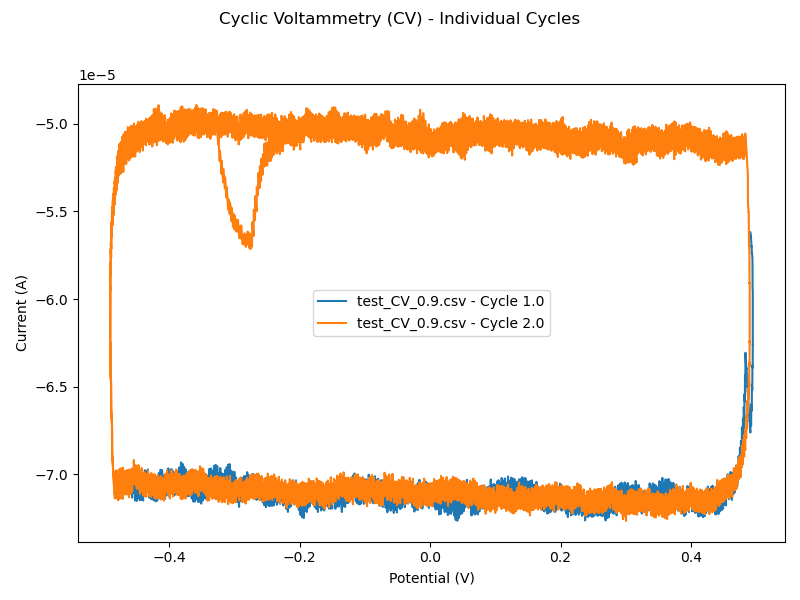

The data file committed next to this chart (first rows):
Time (s), Potential (V), Current (A), Cycle, Exp, Applied potential (V)
0.0, 0.4908, -5.619610965368338e-05, 1.0, 1.0, 0.5
0.00036, 0.491, -5.620934098260477e-05, 1.0, 1.0, 0.4997
0.00072, 0.4912, -5.6391392718069255e-05, 1.0, 1.0, 0.4994
0.00108, 0.4914, -5.6365999625995755e-05, 1.0, 1.0, 0.499
0.00144, 0.4916, -5.650513048749417e-05, 1.0, 1.0, 0.4987
0.0018, 0.4917, -5.649797822115943e-05, 1.0, 1.0, 0.4984
0.00216, 0.4919, -5.655341374222189e-05, 1.0, 1.0, 0.4981
0.00252, 0.4921, -5.664104173774831e-05, 1.0, 1.0, 0.4977
0.00288, 0.4923, -5.672724000760354e-05, 1.0, 1.0, 0.4974
0.00324, 0.4924, -5.6821303587639704e-05, 1.0, 1.0, 0.4971
0.0036, 0.4926, -5.702087946701795e-05, 1.0, 1.0, 0.4968
0.00396, 0.4927, -5.698368477169424e-05, 1.0, 1.0, 0.4964
0.00432, 0.4929, -5.717753811040893e-05, 1.0, 1.0, 0.4961
0.00468, 0.493, -5.7268025557277724e-05, 1.0, 1.0, 0.4958
0.00504, 0.4932, -5.739714470109902e-05, 1.0, 1.0, 0.4955
0.0054, 0.4933, -5.7359589845873415e-05, 1.0, 1.0, 0.4951
0.00576, 0.4935, -5.745222370023839e-05, 1.0, 1.0, 0.4948
0.00612, 0.4936, -5.74769037484657e-05, 1.0, 1.0, 0.4945
0.00648, 0.4937, -5.749943375121802e-05, 1.0, 1.0, 0.4942
0.00684, 0.4939, -5.763212902820669e-05, 1.0, 1.0, 0.4938
0.0072, 0.494, -5.764607703895308e-05, 1.0, 1.0, 0.4935
0.00756, 0.4941, -5.777483602287248e-05, 1.0, 1.0, 0.4932
0.00792, 0.4942, -5.9294907259754837e-05, 1.0, 1.0, 0.4929
0.00828, 0.4943, -5.9343907196307555e-05, 1.0, 1.0, 0.4925
0.00864, 0.4943, -5.942044663242996e-05, 1.0, 1.0, 0.4922
0.009, 0.4944, -5.948840407654643e-05, 1.0, 1.0, 0.4919
0.00936, 0.4945, -5.953990694251843e-05, 1.0, 1.0, 0.4916
0.00972, 0.4945, -5.952595893177204e-05, 1.0, 1.0, 0.4912
0.01008, 0.4946, -5.9571022575255483e-05, 1.0, 1.0, 0.4909
0.01044, 0.4946, -6.0978785768384114e-05, 1.0, 1.0, 0.4906
0.0108, 0.4946, -6.112828850746155e-05, 1.0, 1.0, 0.4903
0.01116, 0.4946, -6.10320785199292e-05, 1.0, 1.0, 0.49
0.01152, 0.4947, -6.115332507761195e-05, 1.0, 1.0, 0.4896
0.01188, 0.4947, -6.115440191933885e-05, 1.0, 1.0, 0.4893
0.01224, 0.4947, -6.097235018387437e-05, 1.0, 1.0, 0.489
0.0126, 0.4947, -6.1121849284973e-05, 1.0, 1.0, 0.4887
0.01296, 0.4947, -6.103672785684466e-05, 1.0, 1.0, 0.4883
0.01332, 0.4947, -6.251745799090713e-05, 1.0, 1.0, 0.488
0.01368, 0.4947, -6.255536573007703e-05, 1.0, 1.0, 0.4877
0.01404, 0.4946, -6.256717460928485e-05, 1.0, 1.0, 0.4874
0.0144, 0.4946, -6.260222289711237e-05, 1.0, 1.0, 0.487
0.01476, 0.4946, -6.261366797843948e-05, 1.0, 1.0, 0.4867
0.01512, 0.4946, -6.262582610361278e-05, 1.0, 1.0, 0.4864
0.01548, 0.4945, -6.261331145651639e-05, 1.0, 1.0, 0.4861
0.01584, 0.4945, -6.392092473106459e-05, 1.0, 1.0, 0.4857
0.0162, 0.4944, -6.38679921394214e-05, 1.0, 1.0, 0.4854
0.01656, 0.4943, -6.387729081325233e-05, 1.0, 1.0, 0.4851
0.01692, 0.4943, -6.389302870957181e-05, 1.0, 1.0, 0.4848
0.01728, 0.4942, -6.383436993928626e-05, 1.0, 1.0, 0.4844
0.01764, 0.4941, -6.379145634127781e-05, 1.0, 1.0, 0.4841
0.018, 0.494, -6.379252590704709e-05, 1.0, 1.0, 0.4838
0.01836, 0.4939, -6.517203291878104e-05, 1.0, 1.0, 0.4835
0.01872, 0.4938, -6.517525616800413e-05, 1.0, 1.0, 0.4831
0.01908, 0.4937, -6.520887109218165e-05, 1.0, 1.0, 0.4828
0.01944, 0.4936, -6.510622188216075e-05, 1.0, 1.0, 0.4825
0.0198, 0.4935, -6.51144509902224e-05, 1.0, 1.0, 0.4822
0.02016, 0.4934, -6.494921399280429e-05, 1.0, 1.0, 0.4818
0.02052, 0.4933, -6.490164378192276e-05, 1.0, 1.0, 0.4815
0.02088, 0.4932, -6.49084395263344e-05, 1.0, 1.0, 0.4812
0.02124, 0.4931, -6.637807382503524e-05, 1.0, 1.0, 0.4809
... 12,284 more rows
